Photos from the image-classification dataset "retinal_images" in the GitHub repository prisi8379/Retiscan_Miniproject. Its 4 classes are: mild diabetic retinopathy, moderate diabetic retinopathy, proliferative diabetic retinopathy, severe diabetic retinopathy.

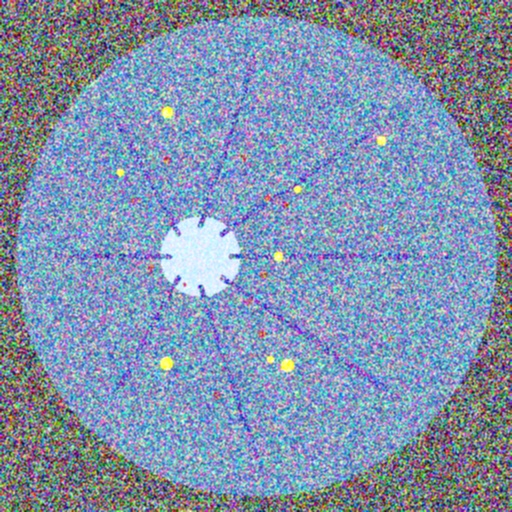
Label: severe diabetic retinopathy

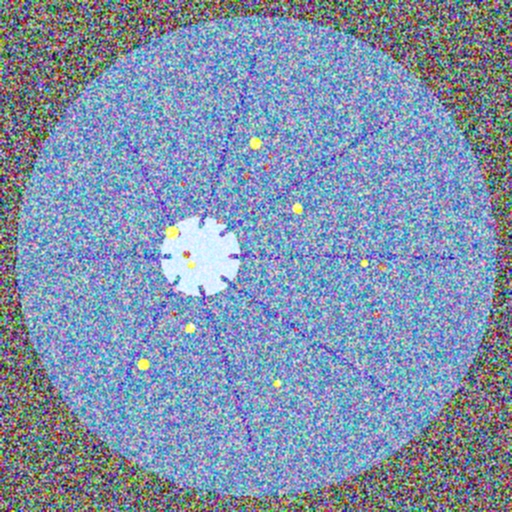
Label: severe diabetic retinopathy

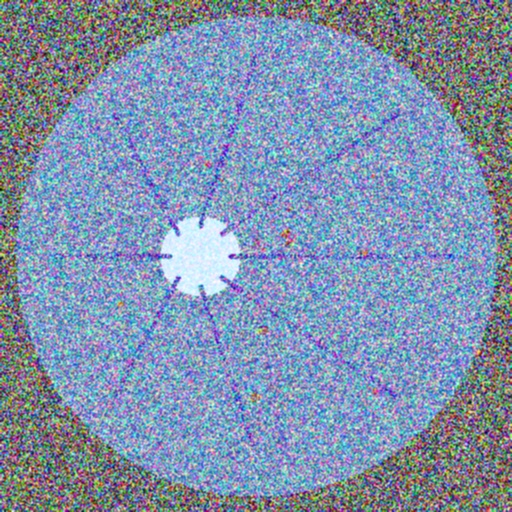
Label: moderate diabetic retinopathy

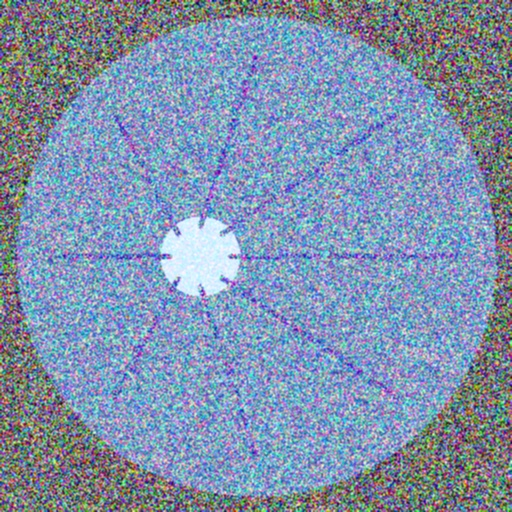
Label: mild diabetic retinopathy

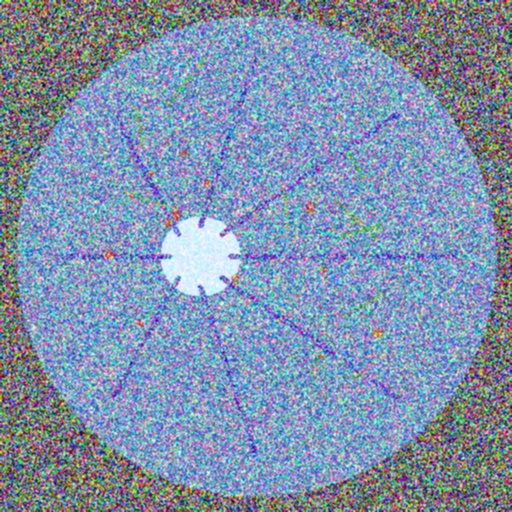
Label: proliferative diabetic retinopathy

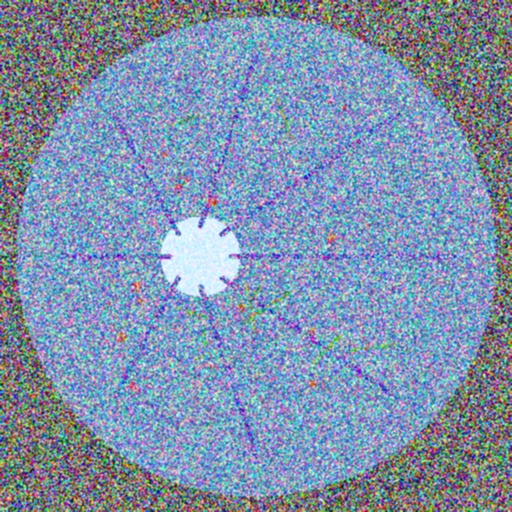
Label: proliferative diabetic retinopathy
